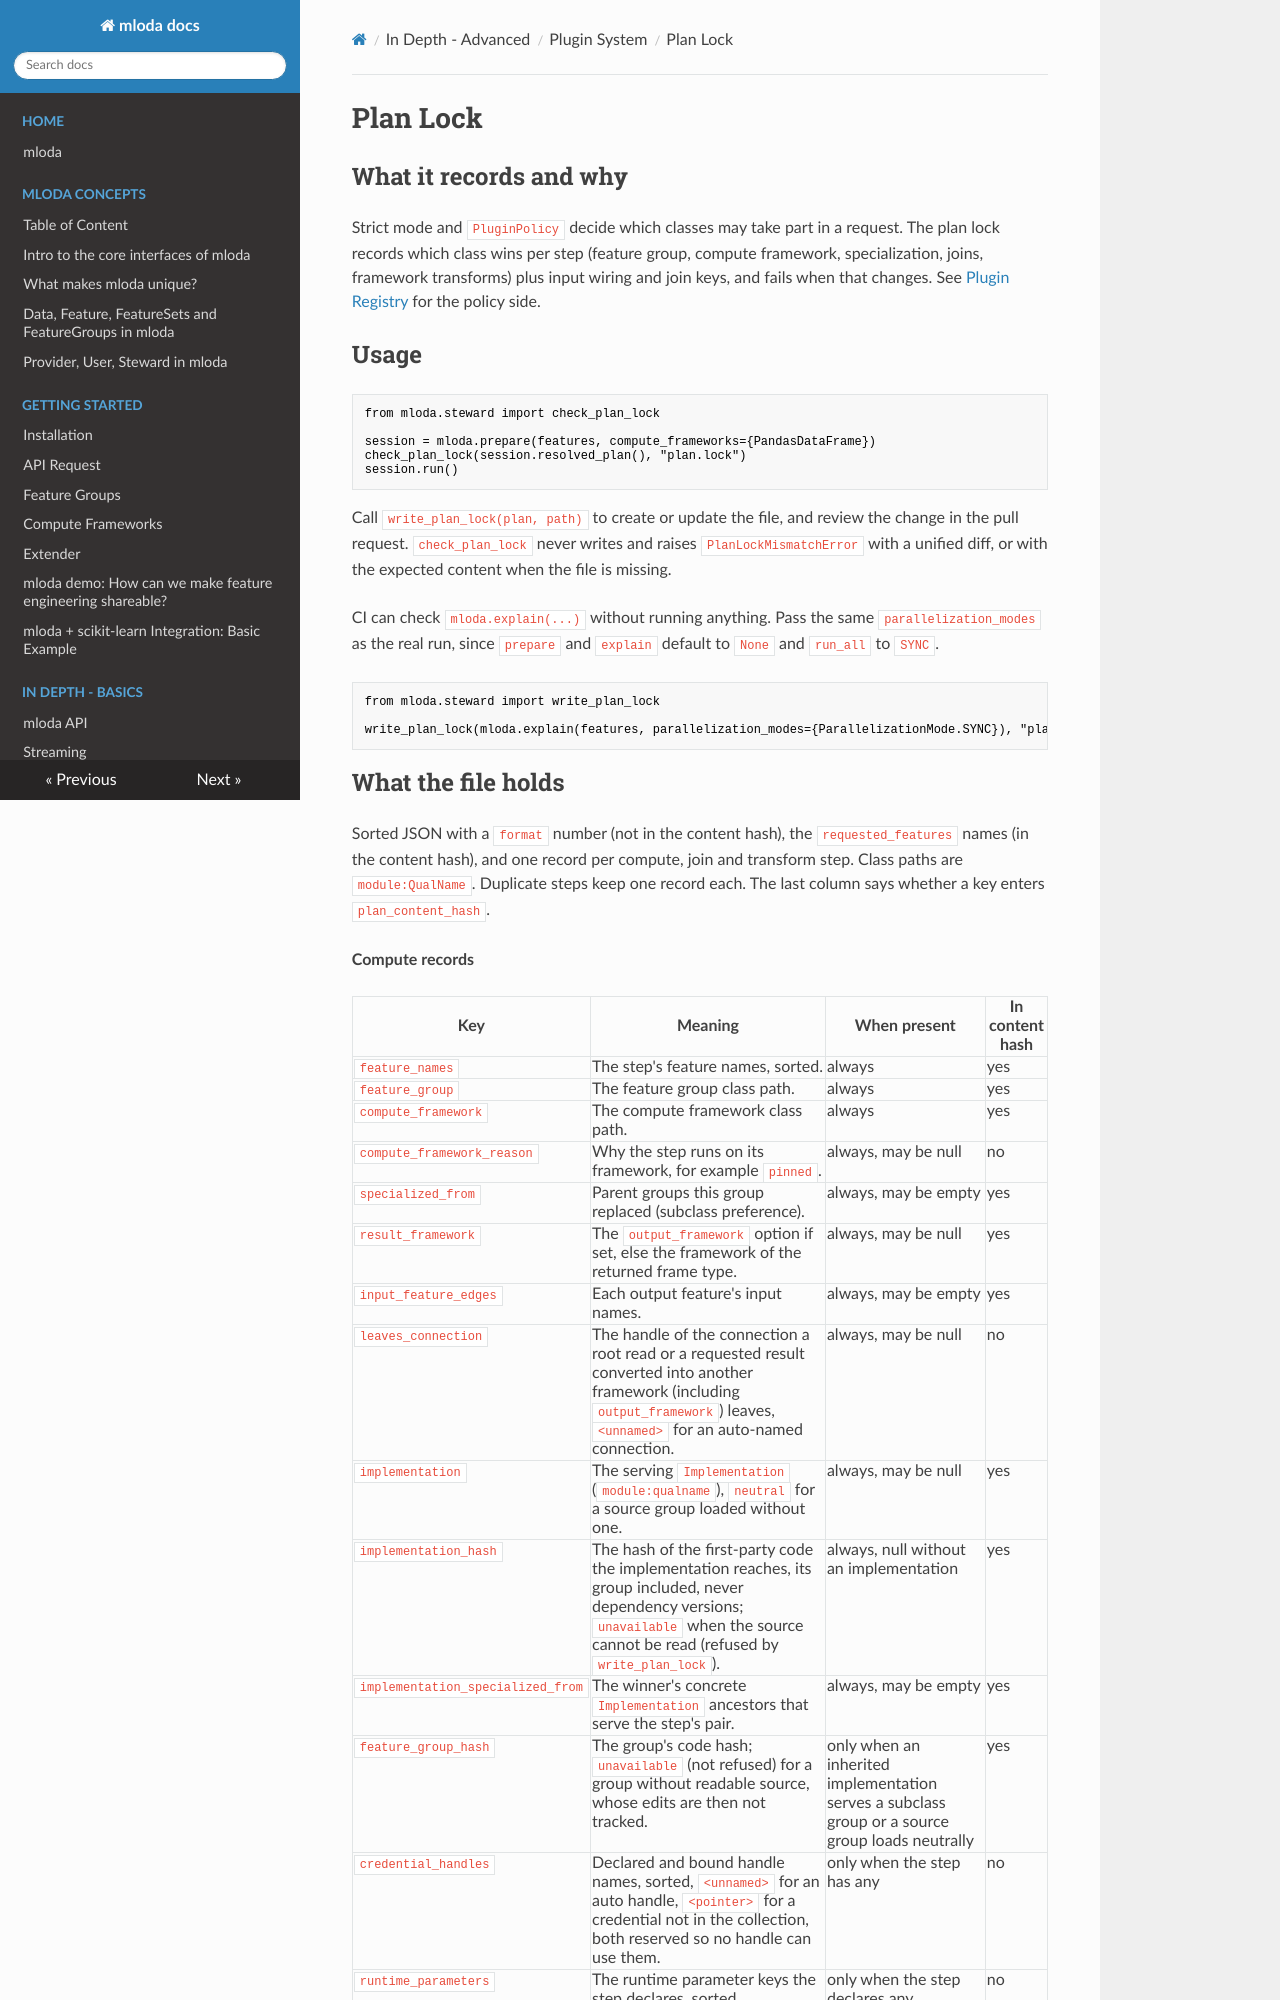

repository: mloda-ai/mloda · page: in_depth/plan-lock/index.html · generator: mkdocs

# Plan Lock

## What it records and why

Strict mode and `PluginPolicy` decide which classes may take part in a request. The plan lock records which class wins per step (feature group, compute framework, specialization, joins, framework transforms) plus input wiring and join keys, and fails when that changes. See [Plugin Registry](plugin_registry.md) for the policy side.

## Usage

```py
from mloda.steward import check_plan_lock

session = mloda.prepare(features, compute_frameworks={PandasDataFrame})
check_plan_lock(session.resolved_plan(), "plan.lock")
session.run()
```

Call `write_plan_lock(plan, path)` to create or update the file, and review the change in the pull request. `check_plan_lock` never writes and raises `PlanLockMismatchError` with a unified diff, or with the expected content when the file is missing.

CI can check `mloda.explain(...)` without running anything. Pass the same `parallelization_modes` as the real run, since `prepare` and `explain` default to `None` and `run_all` to `SYNC`.

```py
from mloda.steward import write_plan_lock

write_plan_lock(mloda.explain(features, parallelization_modes={ParallelizationMode.SYNC}), "plan.lock")
```
